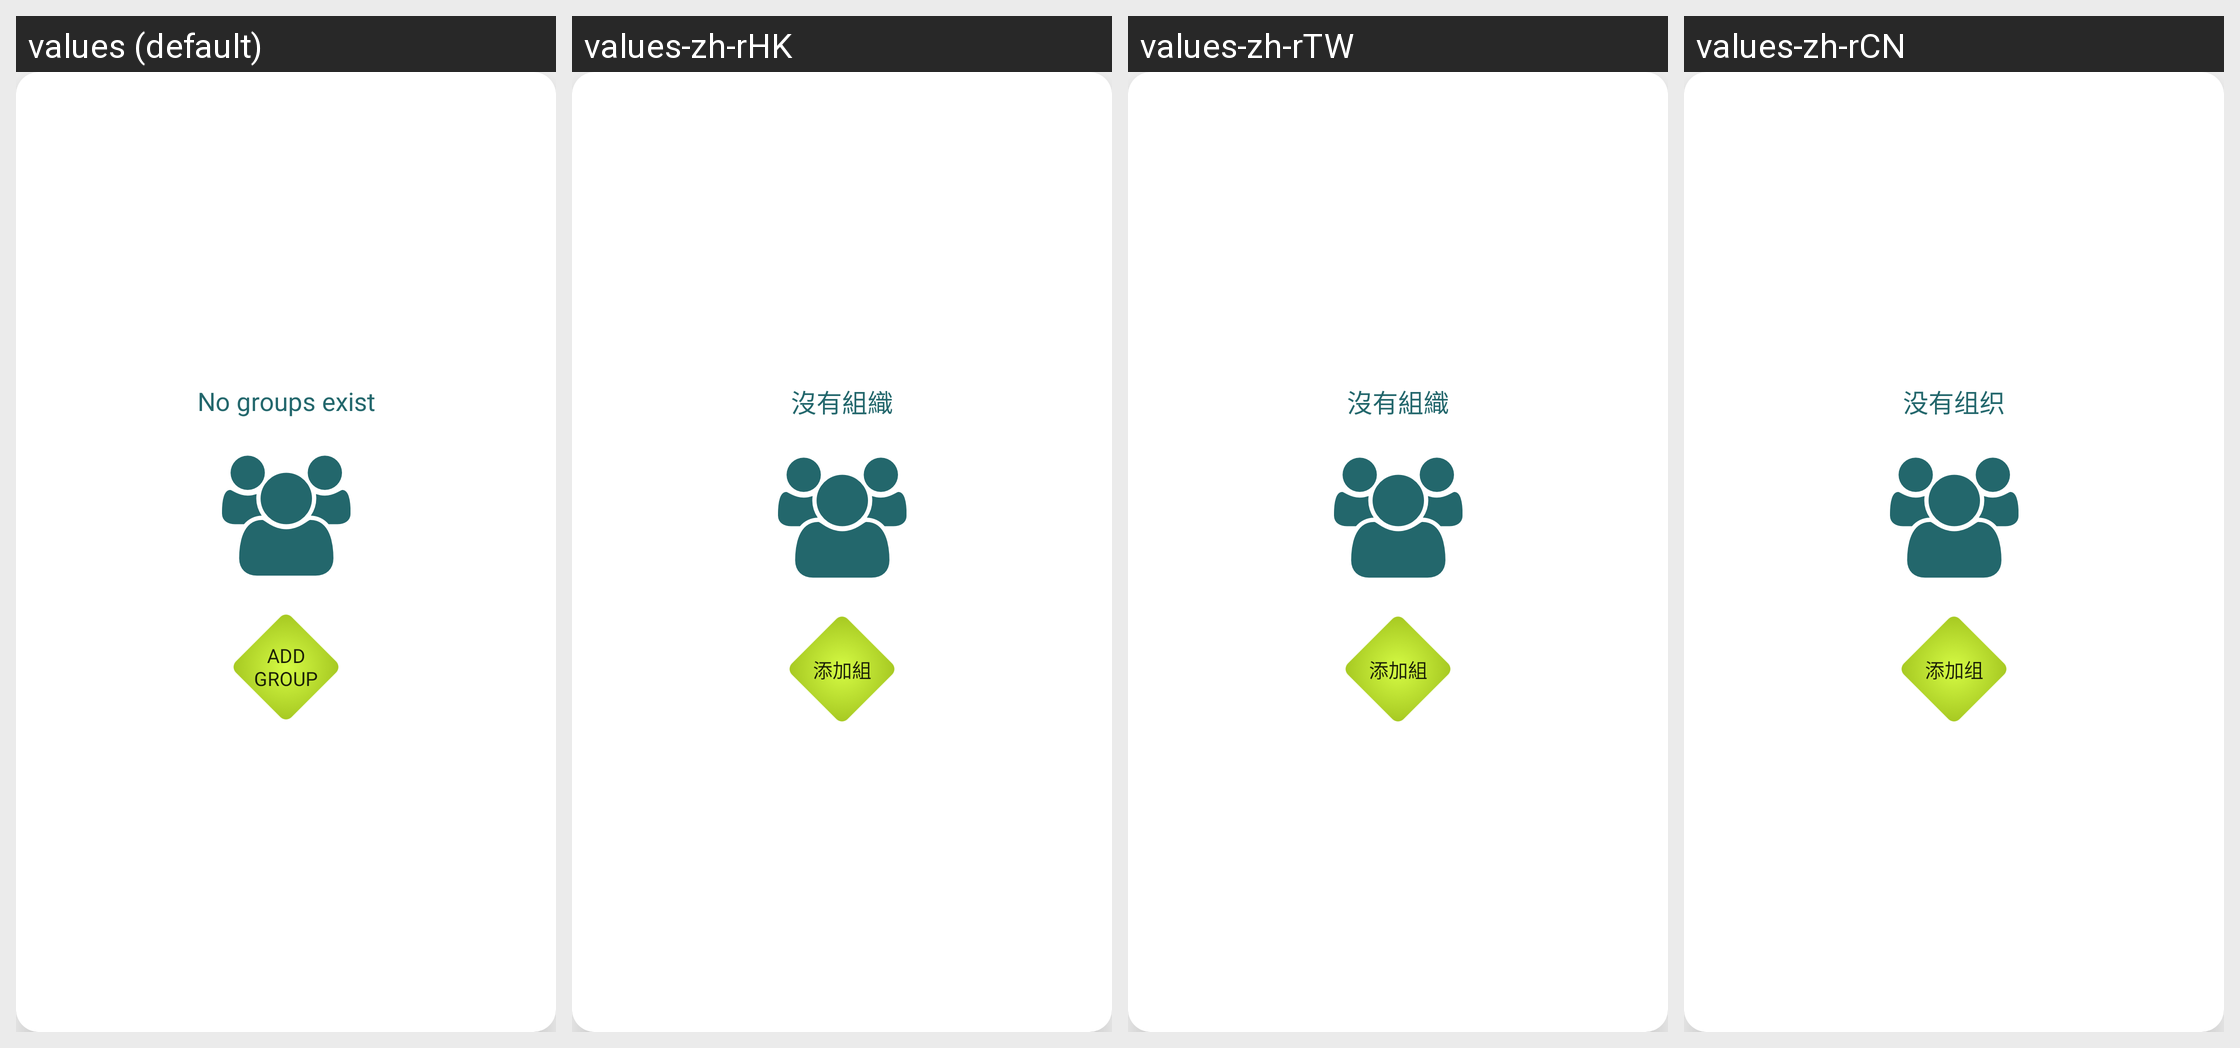

Strings drawn on this Android screen and how each of the app's shown locales translates them:
Android screen res/layout/no_groups_exist_layout.xml rendered under 4 locales, left to right: values (default), values-zh-rHK, values-zh-rTW, values-zh-rCN. Device: Nexus 5 (rendered at 1080×1920; each locale shown at half size, 540×960, under a caption strip naming it); theme AppTheme.
Other locales in the repository, not shown: values-fil, values-hi-rIN, values-in-rID, values-ms, values-th-rTH, values-zh-rMO, values-zh-rSG.
Strings drawn on this screen, with the default value and each locale's value (text and hints the layout hard-codes, and strings that could not be matched under every locale, appear in the picture but are not listed):

no_group_exist
  values: No groups exist
  values-zh-rHK: 沒有組織
  values-zh-rTW: 沒有組織
  values-zh-rCN: 没有组织

add_group
  values: Add Group
  values-zh-rHK: 添加組
  values-zh-rTW: 添加組
  values-zh-rCN: 添加组
